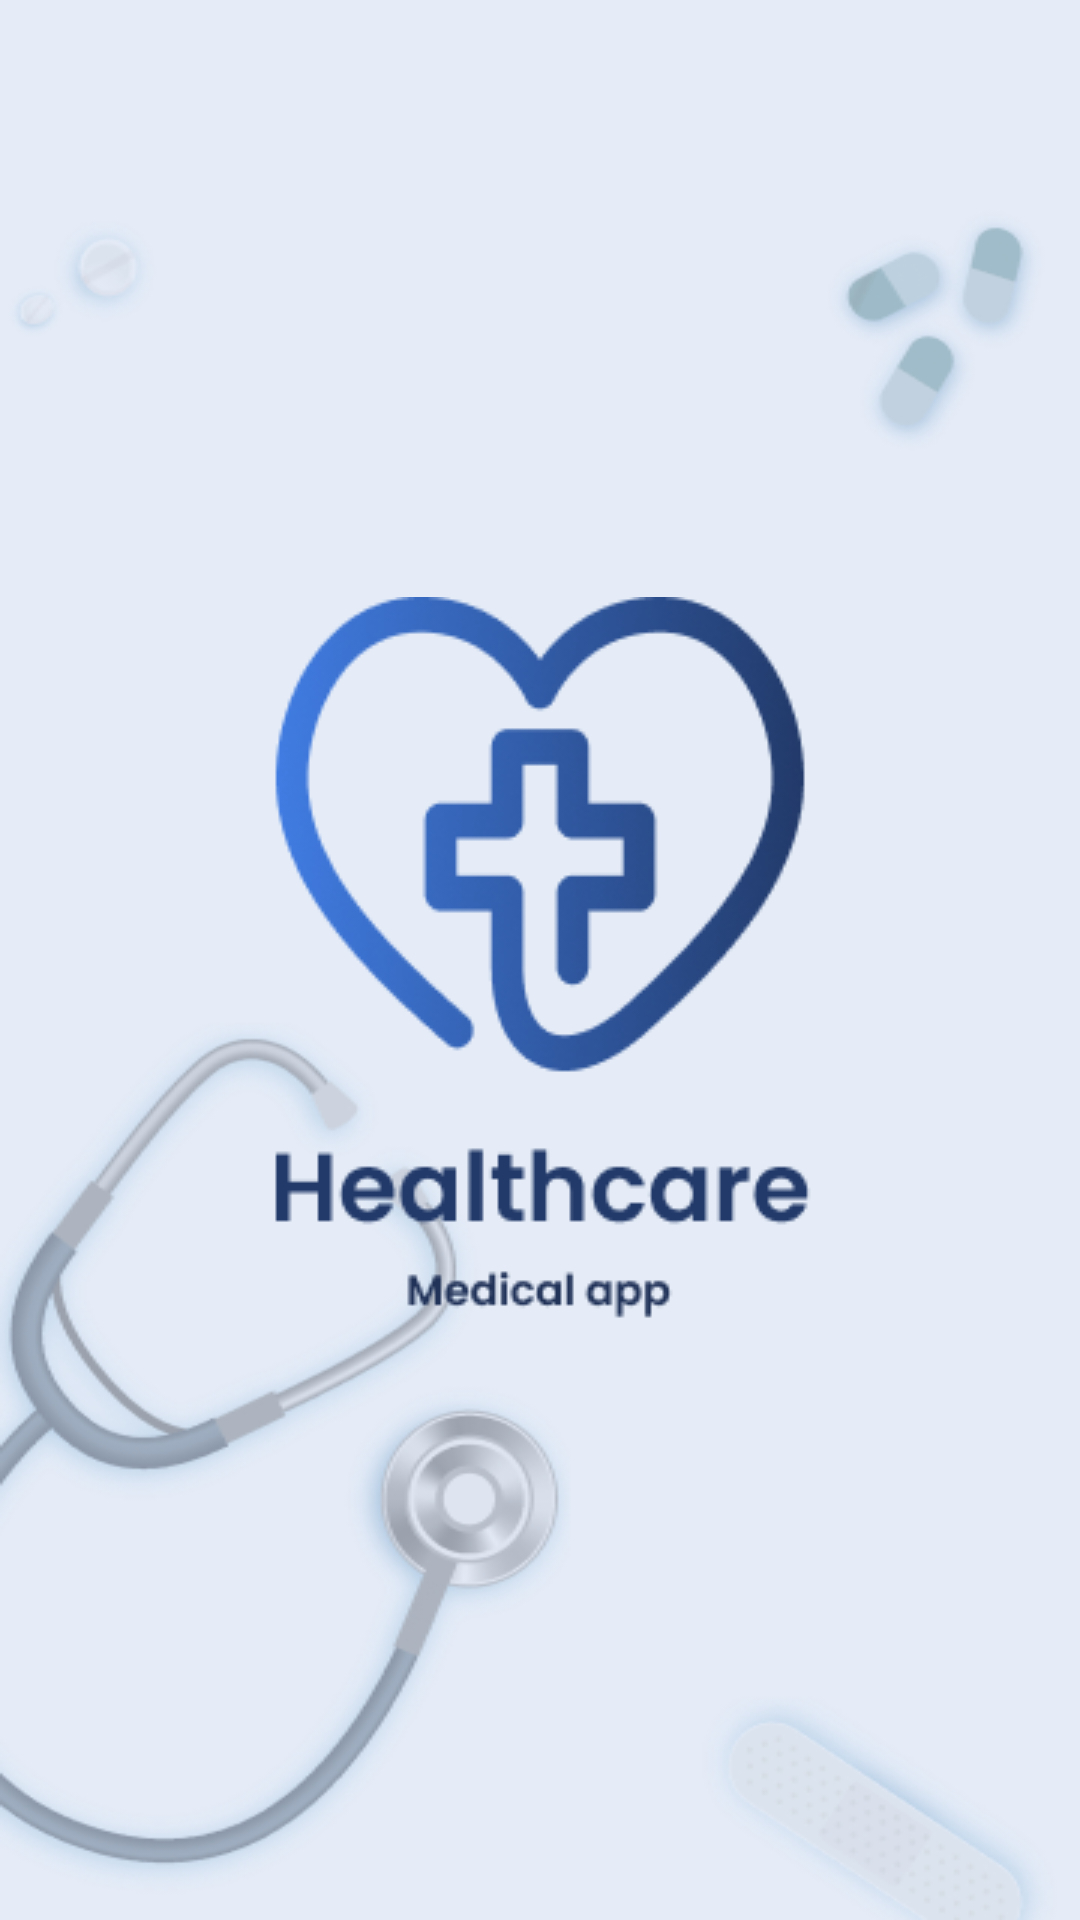

Produce the Android XML layout that renders to this screen, including the resource entries it uses.
<!-- AndroidManifest.xml: activity theme AppTheme.Launcher -->
<!-- res/layout/activity_splash.xml -->
<?xml version="1.0" encoding="utf-8"?>
<androidx.constraintlayout.widget.ConstraintLayout
    xmlns:android="http://schemas.android.com/apk/res/android"
    xmlns:app="http://schemas.android.com/apk/res-auto"
    xmlns:tools="http://schemas.android.com/tools"
    android:layout_width="match_parent"
    android:layout_height="match_parent"
    android:background="@drawable/gradient_bg">

    <ImageView
        android:id="@+id/ivLogo"
        android:layout_width="184dp"
        android:layout_height="242dp"
        android:src="@drawable/ic_heart_logo"
        app:layout_constraintBottom_toBottomOf="parent"
        app:layout_constraintEnd_toEndOf="parent"
        app:layout_constraintStart_toStartOf="parent"
        app:layout_constraintTop_toTopOf="parent" />
</androidx.constraintlayout.widget.ConstraintLayout>
<!-- resources referenced by this layout -->
<resources>
  <!-- drawable gradient_bg: png bitmap (drawable, 80019 bytes) -->
  <!-- drawable ic_heart_logo: png bitmap (drawable, 19665 bytes) -->
  <style name="AppTheme.Launcher" parent="Theme.MaterialComponents.DayNight.NoActionBar">
          <item name="windowActionBar">false</item>
          <item name="windowNoTitle">true</item>
          <item name="android:windowFullscreen">true</item>
      </style>
</resources>
